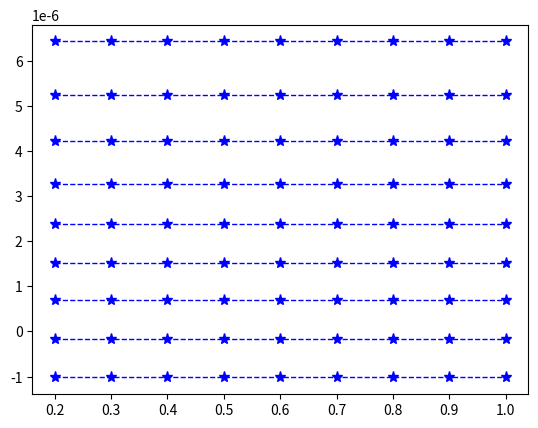

The script that saved this image: (Note: this script raises an exception after producing the figure.)
import numpy as np
import matplotlib.pyplot as plt
import math


pi_A = 0.05
N = 10000
num_of_epsilon = 9
epsilon = np.linspace(0.2, 1,num_of_epsilon)
exp_of_epsilon = np.exp(epsilon)

'''
IKUK, theoretical analysis
'''
var_IKUK_Theory_Analysis = [0] * num_of_epsilon
for i in range(num_of_epsilon):
    print(i)
    var_IKUK_Theory_Analysis[i] = pi_A * (1 - pi_A)*(-exp_of_epsilon**2+2*exp_of_epsilon+1)/(2*exp_of_epsilon - 1)/(N-1)
plt.plot(epsilon, var_IKUK_Theory_Analysis, color='b', marker ='*', linewidth=1, markerfacecolor='b', markersize=8, linestyle='--', label='improved Warner(thepretical analysis)')

'''
IKUK, numerical simulation
'''
input_list = np.zeros(N)
input_list[:round(pi_A*N)] = 1
REPEAT_TIMES = 10000
p_Warner = 1 / (np.exp(epsilon) + 1)
var_MW_Numerical_Simulation = np.zeros(len(epsilon))

for j in range(len(epsilon)):
    print(j)
    mean_proportion = np.zeros(REPEAT_TIMES)
    for times in range(REPEAT_TIMES):
        if (times%100==0):
            print(times)
        np.random.shuffle(input_list)
        rand_num = np.random.rand(N)
        output_list = np.where(rand_num < p_real_Warner[j], input_list, 1 - input_list)
        lambda_val = np.mean(output_list)
        mean_proportion[times] = (lambda_val - (1 - p_real_Warner[j])) / (2 * p_real_Warner[j] - 1)
    var_MW_Numerical_Simulation[j] = np.var(mean_proportion)
plt.plot(opt_epsilon, var_MW_Numerical_Simulation, color='b', marker ='o', markerfacecolor='none', linewidth=1, markersize=10, linestyle='--', label='modified Warner(numerical simulation)')
plt.xlim(0.2,1)
plt.xticks(np.linspace(0.2,1, num=num_of_epsilon))
plt.xlabel('privacy budget $(\epsilon)$')
plt.ylabel('variance')
plt.legend()
plt.show()

with open('Experimental_verification_of_theory_W.txt', 'w') as file:
    for i in range(len(epsilon)):
        line = f"{epsilon[i]}\t{var_W_Theory_Analysis[i]}\t{var_MW_Numerical_Simulation[i]}\n"
        file.write(line)
